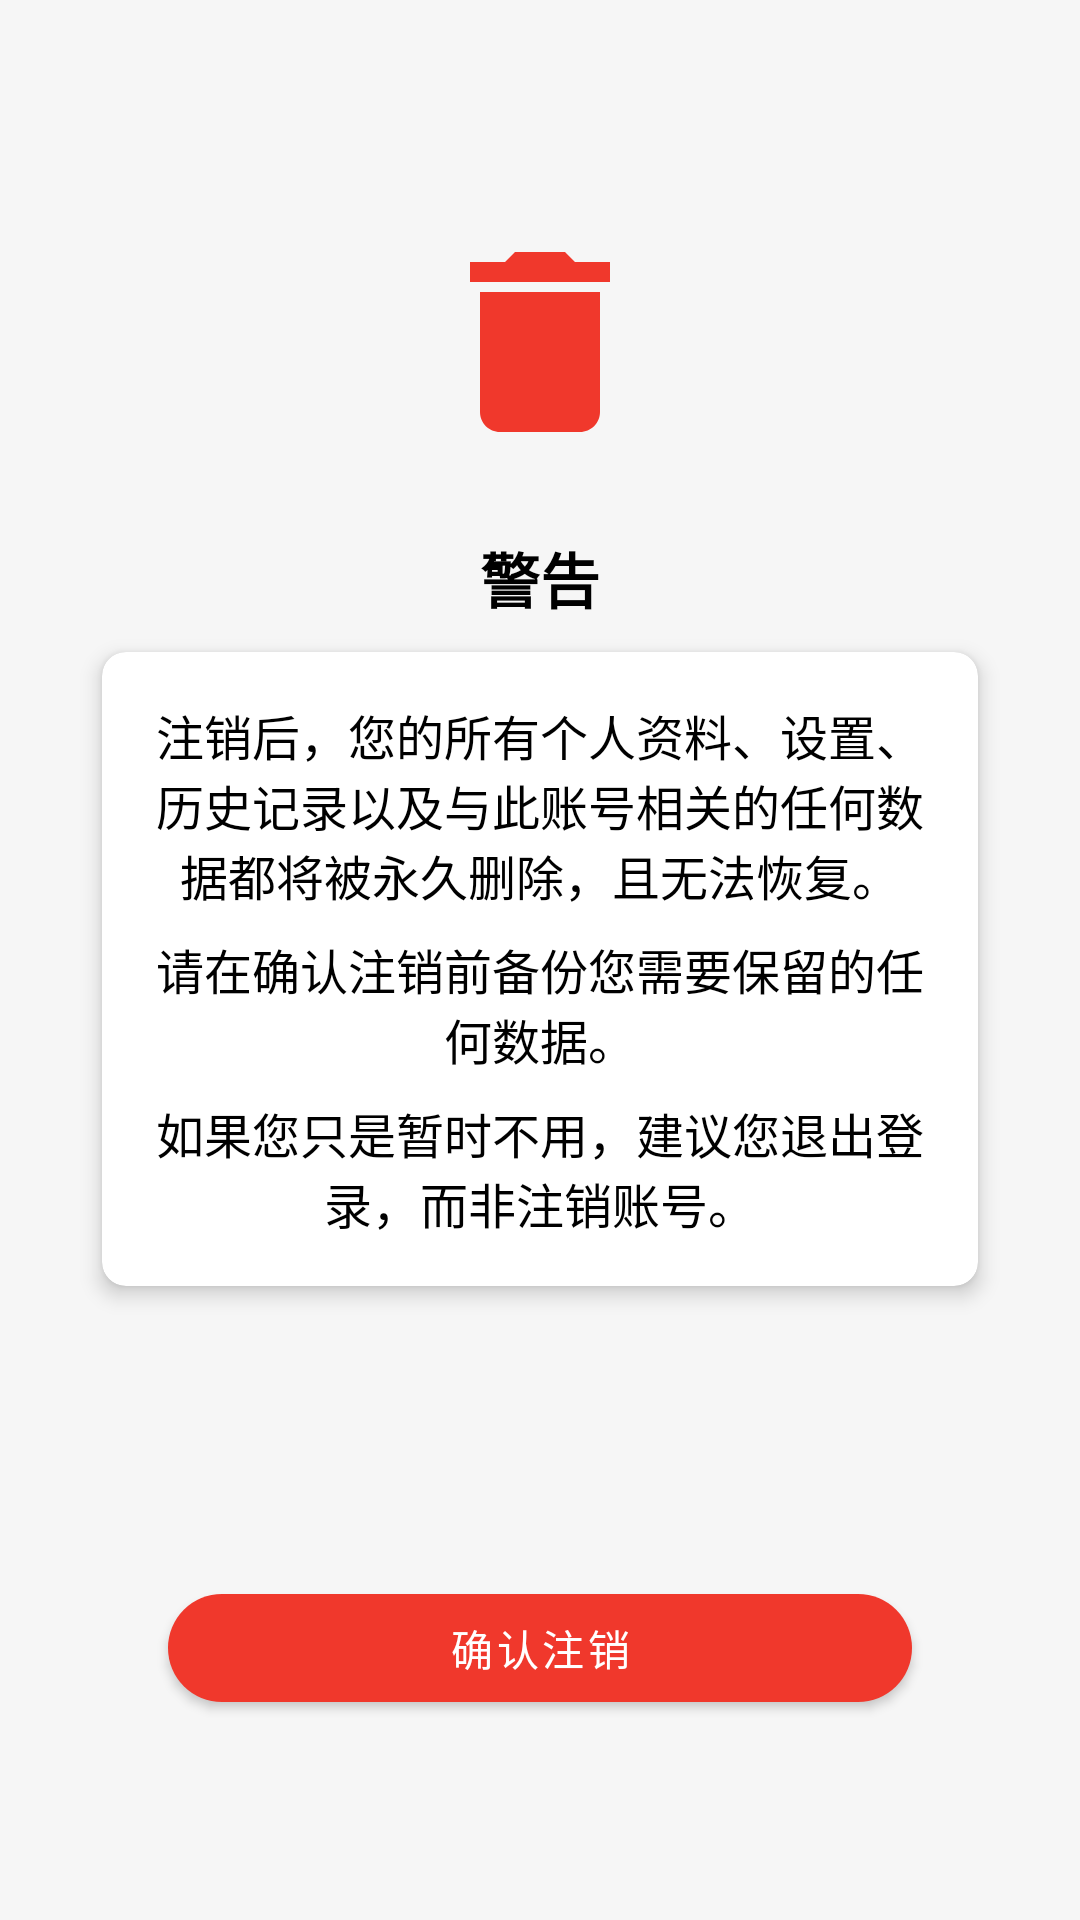

Reconstruct the res/layout file that produces this screen, plus the resources it refers to.
<!-- AndroidManifest.xml: application theme Theme.MyApplication -->
<!-- res/layout/activity_delete_account.xml -->
<?xml version="1.0" encoding="utf-8"?>
<androidx.constraintlayout.widget.ConstraintLayout
    xmlns:android="http://schemas.android.com/apk/res/android"
    xmlns:app="http://schemas.android.com/apk/res-auto"
    android:id="@+id/layout_delete_account"
    android:layout_width="match_parent"
    android:layout_height="match_parent"
    android:background="@color/lightGray"
    android:padding="24dp">

    <ImageView
        android:id="@+id/logoutIcon"
        android:layout_width="80dp"
        android:layout_height="80dp"
        android:src="@drawable/ic_delete_24"
        app:tint="@color/colorPrimary"
        app:layout_constraintTop_toTopOf="parent"
        app:layout_constraintStart_toStartOf="parent"
        app:layout_constraintEnd_toEndOf="parent"
        android:layout_marginTop="50dp" />

    <TextView
        android:id="@+id/logoutTitle"
        android:layout_width="wrap_content"
        android:layout_height="wrap_content"
        android:text="警告"
        android:textSize="20sp"
        android:textStyle="bold"
        android:textColor="@color/black"
        android:layout_marginTop="24dp"
        app:layout_constraintTop_toBottomOf="@+id/logoutIcon"
        app:layout_constraintStart_toStartOf="parent"
        app:layout_constraintEnd_toEndOf="parent" />

    <androidx.cardview.widget.CardView
        android:id="@+id/cardView"
        android:layout_width="0dp"
        android:layout_height="wrap_content"
        app:cardCornerRadius="8dp"
        app:cardElevation="4dp"
        android:layout_margin="10dp"
        android:layout_marginTop="40dp"
        app:layout_constraintTop_toBottomOf="@+id/logoutTitle"
        app:layout_constraintStart_toStartOf="parent"
        app:layout_constraintEnd_toEndOf="parent">

        <LinearLayout
            android:layout_width="match_parent"
            android:layout_height="wrap_content"
            android:orientation="vertical"
            android:padding="16dp">

            <TextView
                android:id="@+id/logoutMessage1"
                android:layout_width="wrap_content"
                android:layout_height="wrap_content"
                android:text="注销后，您的所有个人资料、设置、历史记录以及与此账号相关的任何数据都将被永久删除，且无法恢复。"
                android:textSize="16sp"
                android:textColor="@color/black"
                android:gravity="center" />

            <TextView
                android:id="@+id/logoutMessage2"
                android:layout_width="wrap_content"
                android:layout_height="wrap_content"
                android:layout_marginTop="8dp"
                android:text="请在确认注销前备份您需要保留的任何数据。"
                android:textSize="16sp"
                android:textColor="@color/black"
                android:gravity="center" />

            <TextView
                android:id="@+id/logoutMessage3"
                android:layout_width="wrap_content"
                android:layout_height="wrap_content"
                android:layout_marginTop="8dp"
                android:text="如果您只是暂时不用，建议您退出登录，而非注销账号。"
                android:textSize="16sp"
                android:textColor="@color/black"
                android:gravity="center" />

        </LinearLayout>

    </androidx.cardview.widget.CardView>

    <com.google.android.material.button.MaterialButton
        android:id="@+id/btn_confirm_logout"
        android:layout_width="0dp"
        android:layout_height="wrap_content"
        android:layout_marginStart="32dp"
        android:layout_marginTop="32dp"
        android:layout_marginEnd="32dp"
        android:layout_marginBottom="32dp"
        android:text="确认注销"
        android:textColor="@color/white"
        app:backgroundTint="@color/colorPrimary"
        app:cornerRadius="20dp"
        app:layout_constraintBottom_toBottomOf="parent"
        app:layout_constraintEnd_toEndOf="parent"
        app:layout_constraintHorizontal_bias="0.0"
        app:layout_constraintStart_toStartOf="parent"
        app:layout_constraintTop_toBottomOf="@+id/cardView"
        app:layout_constraintVertical_bias="0.857" />

</androidx.constraintlayout.widget.ConstraintLayout>
<!-- resources referenced by this layout -->
<resources>
  <color name="black">#FF000000</color>
  <color name="colorPrimary">#F0382C</color>
  <color name="lightGray">#F6F6F6</color>
  <color name="white">#FFFFFFFF</color>
  <!-- drawable ic_delete_24 (drawable) -->
  <vector xmlns:android="http://schemas.android.com/apk/res/android" android:height="24dp" android:tint="#F0382C" android:viewportHeight="24" android:viewportWidth="24" android:width="24dp">
        
      <path android:fillColor="@android:color/white" android:pathData="M6,19c0,1.1 0.9,2 2,2h8c1.1,0 2,-0.9 2,-2V7H6v12zM19,4h-3.5l-1,-1h-5l-1,1H5v2h14V4z"/>
      
  </vector>
  <style name="Theme.MyApplication" parent="Theme.MaterialComponents.DayNight.NoActionBar">
          
          <item name="colorPrimary">@color/colorPrimary</item>
          <item name="colorPrimaryVariant">@color/colorPrimary</item>
          <item name="colorOnPrimary">@color/white</item>
          
          <item name="colorSecondary">@color/teal_200</item>
          <item name="colorSecondaryVariant">@color/teal_700</item>
          <item name="colorOnSecondary">@color/black</item>
          
          <item name="android:statusBarColor">?attr/colorPrimaryVariant</item>
          
      </style>
  <color name="teal_200">#FF03DAC5</color>
  <color name="teal_700">#FF018786</color>
</resources>
